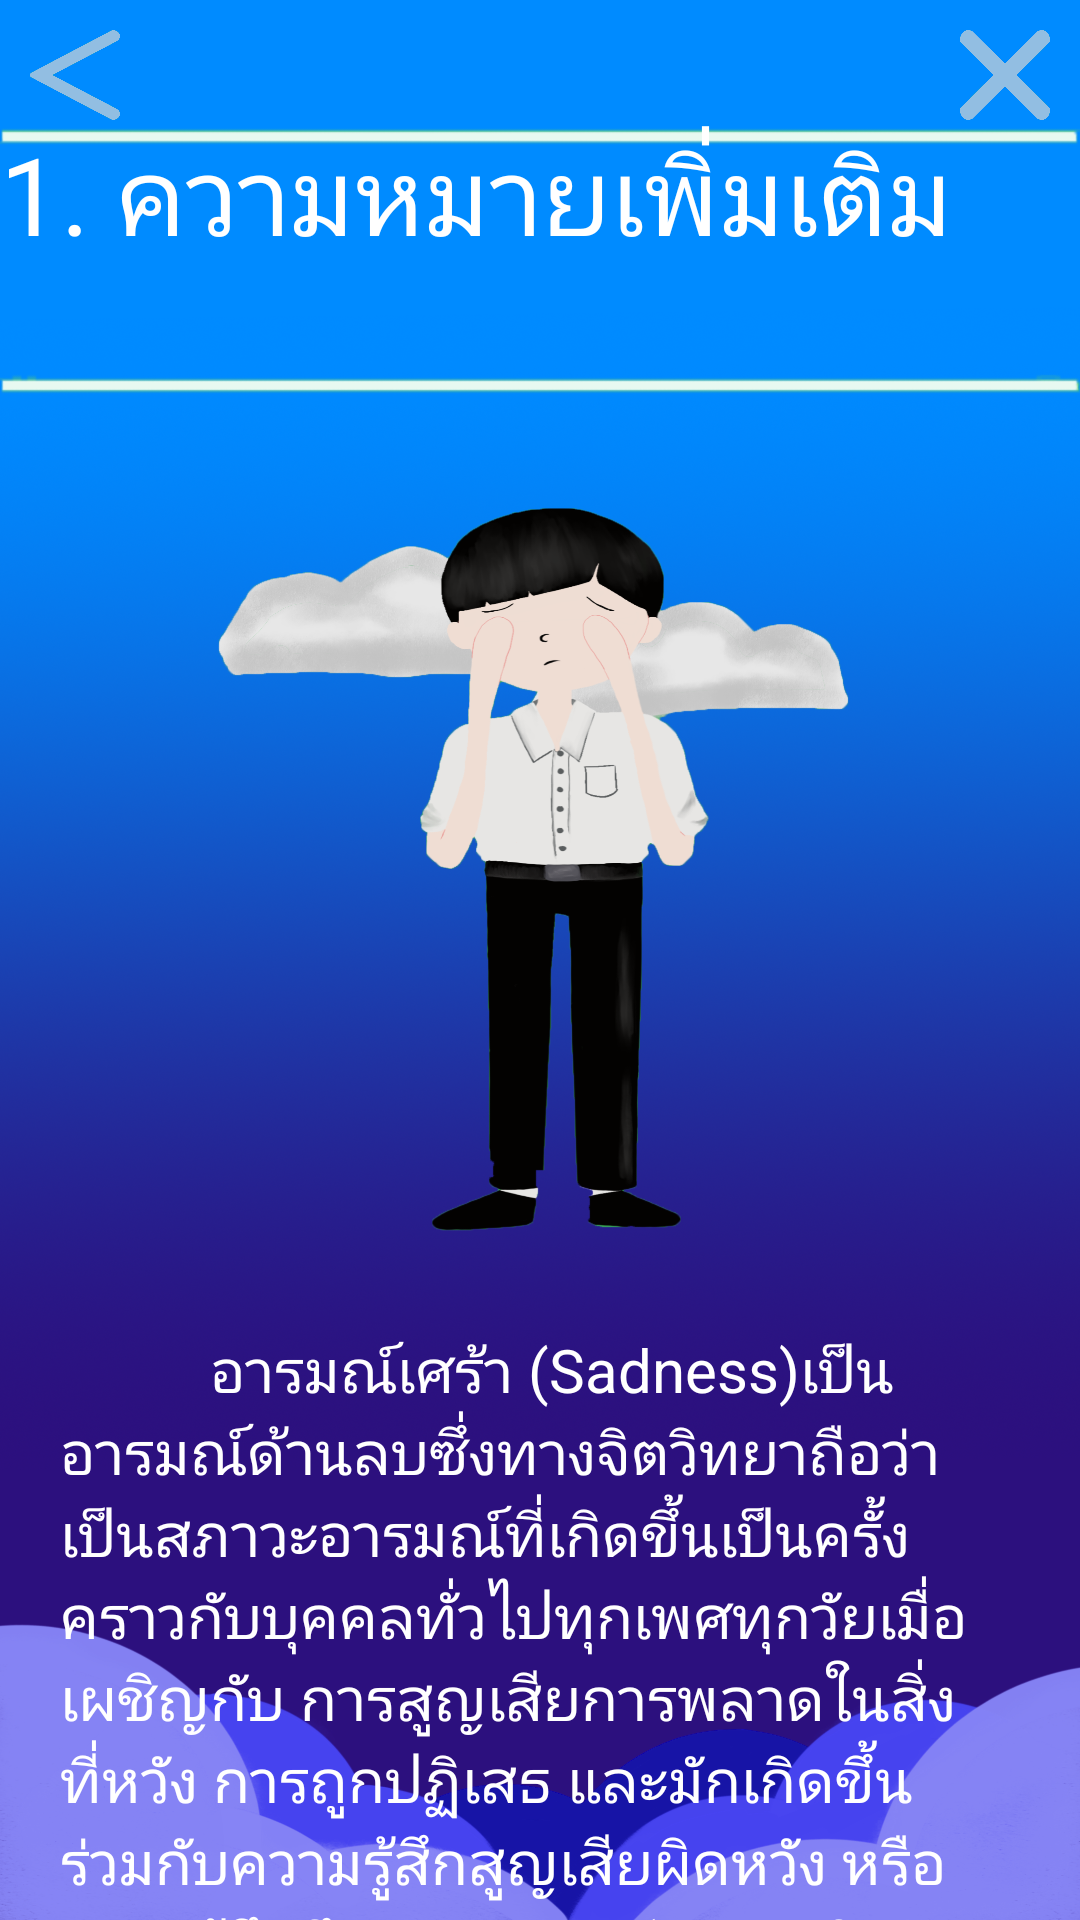

Write the Android layout XML for this screen, with the resource values it uses.
<!-- AndroidManifest.xml: application theme AppTheme -->
<!-- res/layout/meaningsad.xml -->
<?xml version="1.0" encoding="utf-8"?>
<RelativeLayout xmlns:android="http://schemas.android.com/apk/res/android"
    android:layout_width="match_parent"
    android:layout_height="wrap_content"
    android:orientation="vertical"
    android:fillViewport="true"
    android:scaleType="fitXY"
    android:background="@drawable/bgn">

    <Button
        android:id="@+id/backToWhat"
        android:layout_width="30dp"
        android:layout_height="30dp"
        android:layout_alignParentLeft="true"
        android:layout_margin="10dp"
        android:adjustViewBounds="true"
        android:background="@drawable/backbut"
        android:scaleType="fitXY" />

    <Button
        android:id="@+id/exit"
        android:layout_width="30dp"
        android:layout_height="30dp"
        android:layout_alignParentRight="true"
        android:layout_margin="10dp"
        android:adjustViewBounds="true"
        android:background="@drawable/exit"
        android:scaleType="fitXY" />

    <ScrollView
        android:id="@+id/scrollView1"
        android:layout_width="wrap_content"
        android:layout_height="wrap_content"
        android:layout_below="@id/scrollView1"
        android:scrollbars="none">

        <LinearLayout
            android:layout_width="match_parent"
            android:layout_height="match_parent"
            android:gravity="center"
            android:orientation="vertical">

            <TextView
                android:layout_width="wrap_content"
                android:layout_height="wrap_content"
                android:text="1. ความหมายเพิ่มเติม"
                android:layout_marginTop="40dp"
                android:layout_gravity="center"
                android:background="@drawable/topic"
                android:textColor="#ffff"
                android:textSize="36dp"></TextView>

            <ImageView
                android:layout_width="wrap_content"
                android:layout_height="wrap_content"
                android:layout_gravity="center"
                android:layout_margin="30dp"
                android:adjustViewBounds="true"
                android:maxWidth="250dp"
                android:maxHeight="250dp"
                android:scaleType="fitXY"
                android:src="@drawable/whatissad" />

            <TextView
                android:layout_width="match_parent"
                android:layout_height="match_parent"
                android:textColor="#ffff"
                android:layout_marginHorizontal="20dp"
                android:layout_marginBottom="20dp"
                android:textSize="20dp"
                android:text="          อารมณ์เศร้า (Sadness)เป็นอารมณ์ด้านลบซึ่งทางจิตวิทยาถือว่าเป็นสภาวะอารมณ์ที่เกิดขึ้นเป็นครั้งคราวกับบุคคลทั่วไปทุกเพศทุกวัยเมื่อเผชิญกับ การสูญเสียการพลาดในสิ่งที่หวัง การถูกปฏิเสธ และมักเกิดขึ้นร่วมกับความรู้สึกสูญเสียผิดหวัง หรือความรู้สึกอึดอัดทรมาน (นฤมล จินตพัฒนากิจ, มปป.)
\n      ภาวะซึมเศร้า (Depression) อาการเศร้าที่มากเกินควร และนานเกินไปไม่ดีขึ้นแม้ได้รับกำลังใจหรืออธิบายด้วยเหตุผล มักมีความรู้สึกด้อยค่า รู้สึกผิด อยากตาย พบบ่อยว่ามีผลกระทบต่อหน้าที่การงานกิจวัตรประจำวันและการสังคมทั่วไป (กรมสุขภาพจิต กระทรวงสาธารณสุข, มปป.)
\n      โรคซึมเศร้า (Depression Disorder) คือ ภาวะทางจิตเวชชนิดหนึ่งที่มีสาเหตุหลักเกิดจากความผิดปกติของสารเคมีในสมองทำให้มีความผิดทางอารมณ์ ความรู้สึก พฤติกรรมและสุขภาพกายแต่สามารถรักษาให้หายได้ โดยการใช้ยา การรักษาทางจิตใจ หรือทั้งสองอย่าง(มาโนช หล่อตระกูล, 2561)"></TextView>

        </LinearLayout>
    </ScrollView>

</RelativeLayout>
<!-- resources referenced by this layout -->
<resources>
  <!-- drawable backbut: png bitmap (drawable-xhdpi, 45860 bytes) -->
  <!-- drawable bgn: png bitmap (drawable-xhdpi, 695356 bytes) -->
  <!-- drawable exit: png bitmap (drawable-xhdpi, 46702 bytes) -->
  <!-- drawable topic: png bitmap (drawable-xhdpi, 2932 bytes) -->
  <!-- drawable whatissad: png bitmap (drawable-xhdpi, 351893 bytes) -->
  <style name="AppTheme" parent="Theme.AppCompat.Light.NoActionBar">
          
          <item name="colorPrimary">@color/colorPrimary</item>
          <item name="colorPrimaryDark">@color/colorPrimaryDark</item>
          <item name="colorAccent">@color/colorAccent</item>
      </style>
  <!-- not gathered from this repository: default colours our renderer supplied (Android Studio template values) -->
  <color name="colorPrimary">#FF6200EE</color>
  <color name="colorPrimaryDark">#FF3700B3</color>
  <color name="colorAccent">#FF03DAC5</color>
</resources>
